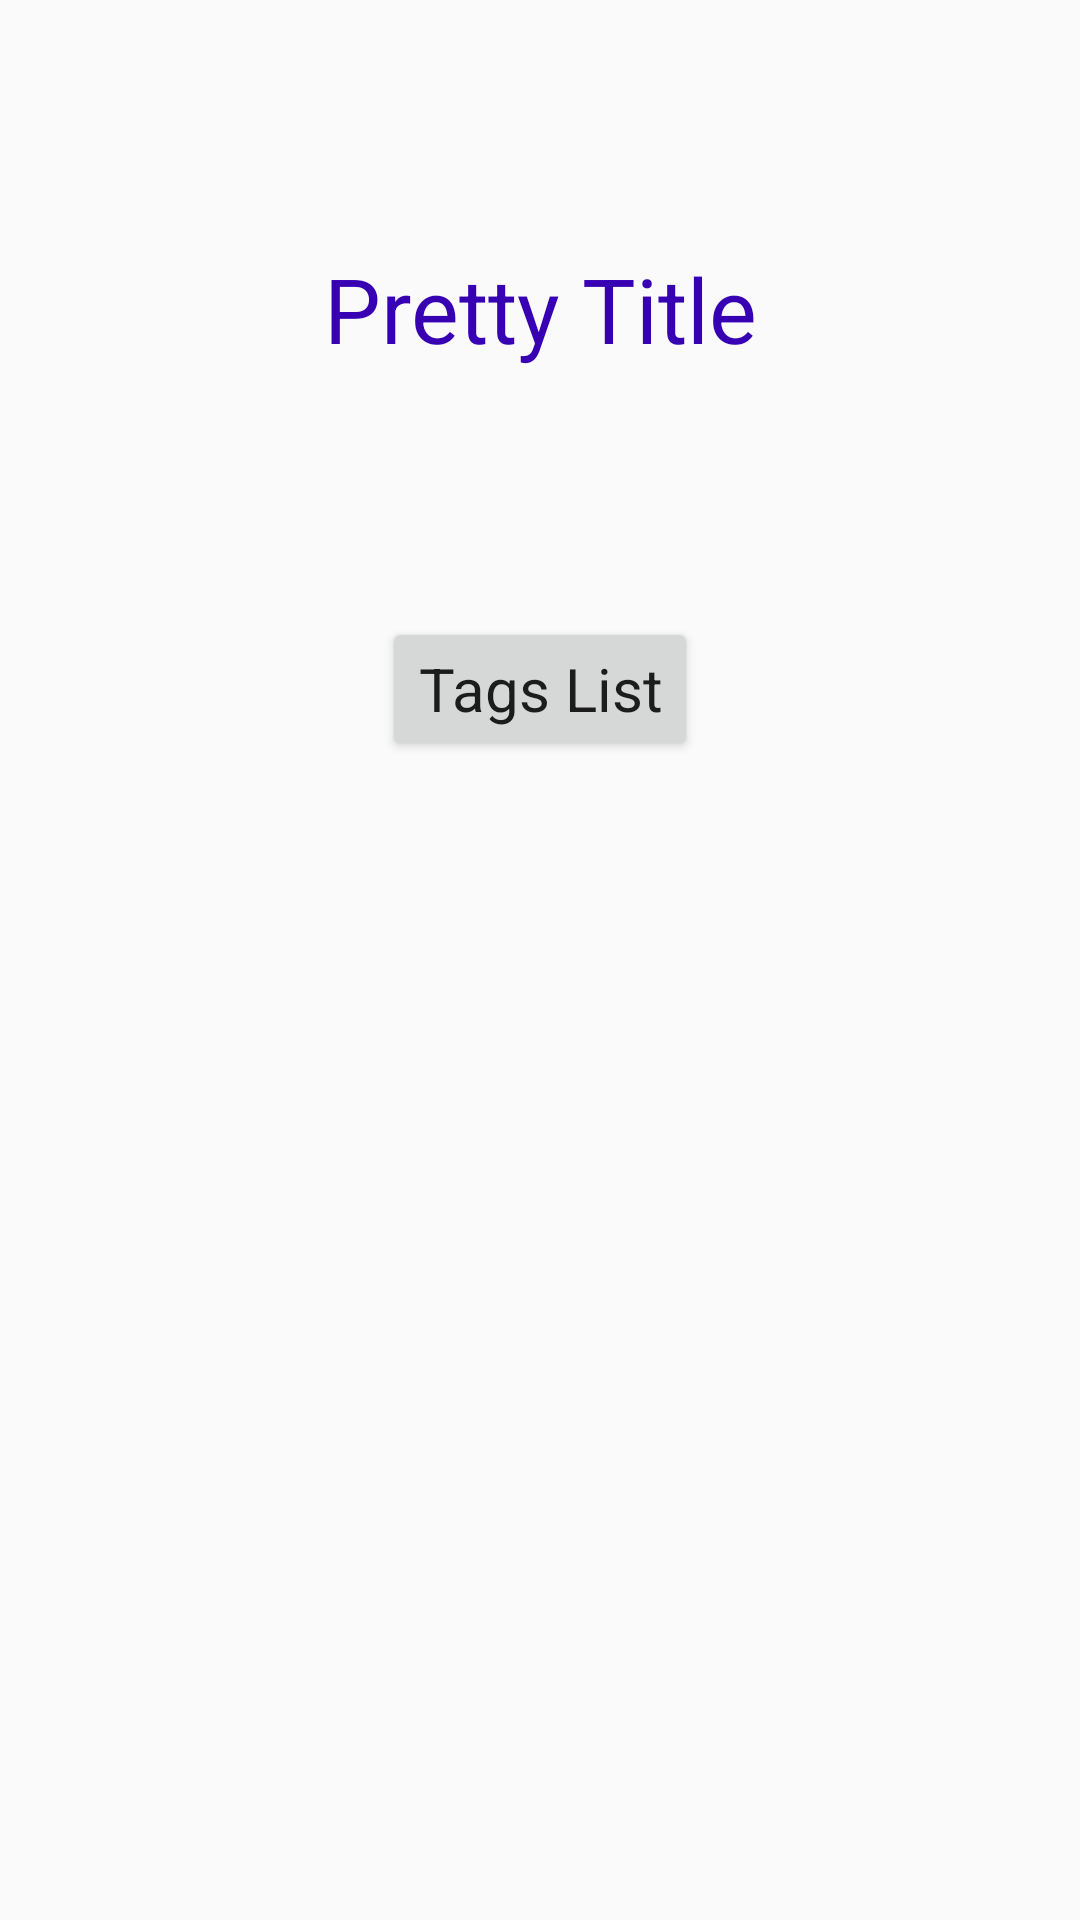

Reconstruct the res/layout file that produces this screen, plus the resources it refers to.
<!-- AndroidManifest.xml: application theme AppTheme -->
<!-- res/layout/activity_main.xml -->
<?xml version="1.0" encoding="utf-8"?>
<LinearLayout
    xmlns:android="http://schemas.android.com/apk/res/android"
    android:layout_width="match_parent"
    android:layout_height="match_parent"
    android:orientation="vertical">

    <TextView
        android:id="@+id/main_page_title"
        android:layout_width="match_parent"
        android:layout_height="wrap_content"
        android:layout_weight="0.3"
        android:text="Pretty Title"
        android:textSize="30dp"
        android:textColor="@color/colorPrimaryDark"
        android:gravity="center"/>

    <RelativeLayout
        android:id="@+id/main_page_tag_button"
        android:layout_width="match_parent"
        android:layout_height="wrap_content"
        android:layout_weight="0.70">

        <Button
            android:layout_width="wrap_content"
            android:layout_height="wrap_content"
            android:layout_centerHorizontal="true"
            android:text="@string/tag_list"
            android:textSize="20dp"
            android:fontFamily="sans-serif"
            android:textAllCaps="false"
            android:onClick="toTagListPage"/>
    </RelativeLayout>
</LinearLayout>
<!-- resources referenced by this layout -->
<resources>
  <string name="tag_list">Tags List</string>
  <style name="AppTheme" parent="Theme.AppCompat.Light.DarkActionBar">
          
          <item name="colorPrimary">@color/colorPrimary</item>
          <item name="colorPrimaryDark">@color/colorPrimaryDark</item>
          <item name="colorAccent">@color/colorAccent</item>
      </style>
  <!-- not gathered from this repository: default colours our renderer supplied (Android Studio template values) -->
  <color name="colorPrimary">#FF6200EE</color>
  <color name="colorPrimaryDark">#FF3700B3</color>
  <color name="colorAccent">#FF03DAC5</color>
</resources>
